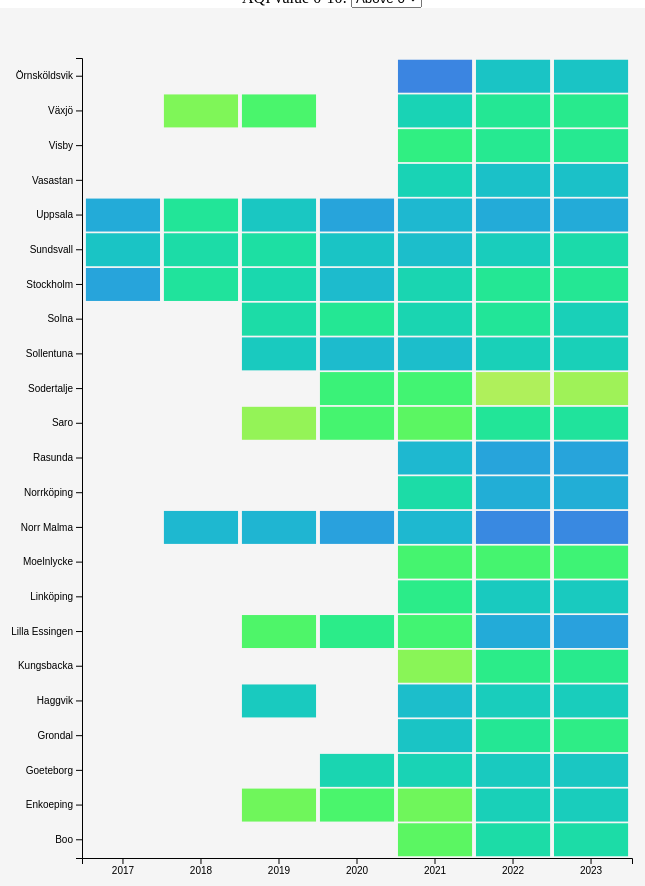
D3 v7 page, settled after 480 driven frames (8 s of simulated time); the page loaded 1 data file(s).


// ── heatmap.js
document.addEventListener("DOMContentLoaded", function () {
  d3.json("./csvjson.json")
    .then(function (data) {
      const margin = { top: 50, right: 50, bottom: 100, left: 100 },
        width = 700 - margin.left - margin.right,
        height = 800;

      // Setup SVG
      const svg = d3
        .select("#heatmap")
        .append("svg")
        .attr("width", width + margin.left + margin.right)
        .attr("height", height + margin.top + margin.bottom)
        .append("g")
        .attr("transform", "translate(" + margin.left + "," + margin.top + ")");

      // Scales and axes
      const x = d3
        .scaleBand()
        .range([0, width])
        .domain(["2017", "2018", "2019", "2020", "2021", "2022", "2023"])
        .padding(0.05);
      svg
        .append("g")
        .attr("transform", "translate(0," + height + ")")
        .call(d3.axisBottom(x));

      const y = d3
        .scaleBand()
        .range([height, 0])
        .domain(
          data.map(function (d) {
            return d.city;
          })
        )
        .padding(0.05);
      svg.append("g").call(d3.axisLeft(y));

      const myColor = d3
        .scaleSequential()
        .interpolator(d3.interpolateCool)
        .domain([1, 10]);

      // Preprocess data
      let processedData = preprocess(data);

      // Event listener for the dropdown
      d3.select("#threshold").on("change", function () {
        const threshold = +d3.select(this).property("value");
        updateVisualization(processedData, threshold);
      });

      // Initial drawing
      updateVisualization(processedData, 0); // Default threshold

      function updateVisualization(data, threshold) {
        const filteredData = data.filter((d) => d.value > threshold);

        // Clear existing rectangles
        svg.selectAll("rect").remove();

        // Draw heatmap with filtered data
        svg
          .selectAll()
          .data(filteredData, function (d) {
            return d.year + ":" + d.city;
          })
          .enter()
          .append("rect")
          .attr("x", function (d) {
            return x(d.year);
          })
          .attr("y", function (d) {
            return y(d.city);
          })
          .attr("width", x.bandwidth())
          .attr("height", y.bandwidth())
          .style("fill", function (d) {
            return myColor(d.value);
          })
          .on("mouseover", function (event, d) {
            d3.select("#tooltip")
              .style("visibility", "visible")
              .html(`City: ${d.city}<br>Year: ${d.year}<br>Value: ${d.value}`)
              .style("left", event.pageX + 10 + "px")
              .style("top", event.pageY + 10 + "px");
          })
          .on("mousemove", function (event) {
            d3.select("#tooltip")
              .style("left", event.pageX + 10 + "px")
              .style("top", event.pageY + 10 + "px");
          })
          .on("mouseout", function () {
            d3.select("#tooltip").style("visibility", "hidden");
          });
      }

      // Preprocess function remains unchanged
      function preprocess(data) {
        let processedData = [];
        data.forEach((d) => {
          Object.keys(d).forEach((year) => {
            if (!isNaN(year) && year !== "" && d[year] !== "") {
              processedData.push({
                city: d.city,
                year: year,
                value: +d[year],
              });
            }
          });
        });
        return processedData;
      }
    })
    .catch(function (error) {
      console.log(error);
    });
});


### data: csvjson.json
[
 {
  "2017": "",
  "2018": "",
  "2019": "",
  "2020": "",
  "2021": 8.4,
  "2022": 6.3,
  "2023": 6.3,
  "city": "Boo",
  "country": "Sweden"
 },
 {
  "2017": "",
  "2018": "",
  "2019": 8.8,
  "2020": 8,
  "2021": 8.8,
  "2022": 5.8,
  "2023": 5.7,
  "city": "Enkoeping",
  "country": "Sweden"
 },
 {
  "2017": "",
  "2018": "",
  "2019": "",
  "2020": 6,
  "2021": 5.9,
  "2022": 5.6,
  "2023": 5.5,
  "city": "Goeteborg",
  "country": "Sweden"
 },
 {
  "2017": "",
  "2018": "",
  "2019": "",
  "2020": "",
  "2021": 5.4,
  "2022": 6.8,
  "2023": 7.2,
  "city": "Grondal",
  "country": "Sweden"
 },
 {
  "2017": "",
  "2018": "",
  "2019": 5.6,
  "2020": "",
  "2021": 5.2,
  "2022": 5.7,
  "2023": 5.7,
  "city": "Haggvik",
  "country": "Sweden"
 },
 {
  "2017": "",
  "2018": "",
  "2019": "",
  "2020": "",
  "2021": 9.3,
  "2022": 7.1,
  "2023": 7,
  "city": "Kungsbacka",
  "country": "Sweden"
 },
 {
  "2017": "",
  "2018": "",
  "2019": 8.1,
  "2020": 7.1,
  "2021": 7.8,
  "2022": 4.6,
  "2023": 4.3,
  "city": "Lilla Essingen",
  "country": "Sweden"
 },
 {
  "2017": "",
  "2018": "",
  "2019": "",
  "2020": "",
  "2021": 7.1,
  "2022": 5.6,
  "2023": 5.6,
  "city": "Linköping",
  "country": "Sweden"
 },
 "... 15 more items"
]